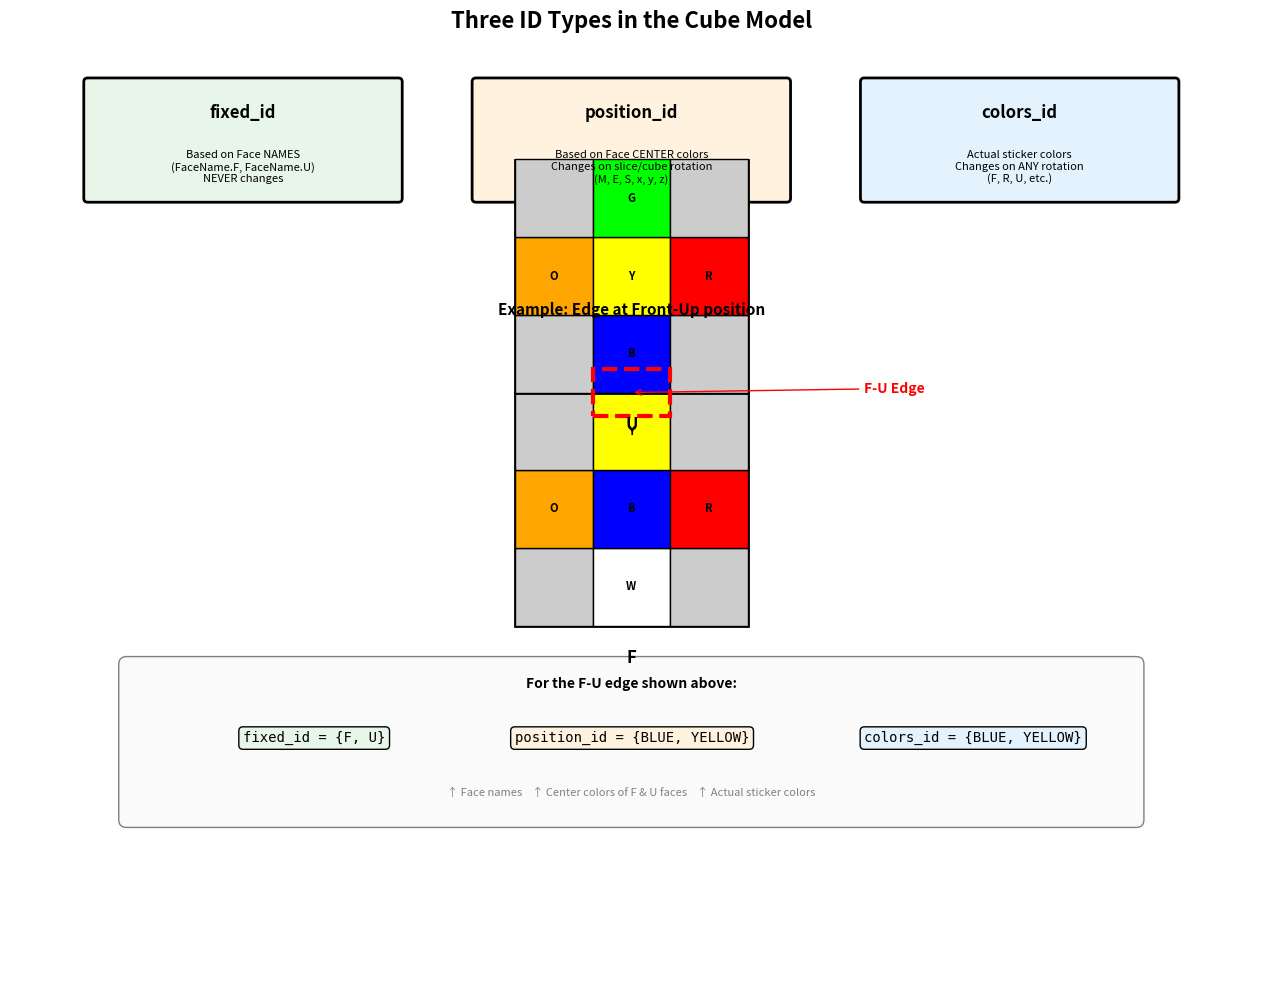

Python code for this plot: (Note: this script raises an exception after producing the figure.)
"""
Generate comprehensive diagrams for the Model ID System documentation.
Creates multiple figures showing:
1. Three ID types overview
2. Parts are FIXED, only colors move
3. Non-3x3 to 3x3 evolution (reduction)
4. When colors_id changes (face rotation vs cube rotation)
5. Part vs PartSlice differences
"""

import matplotlib.pyplot as plt
import matplotlib.patches as patches
from matplotlib.patches import FancyBboxPatch, Circle, FancyArrowPatch
import numpy as np

# Color definitions matching cube colors
COLORS = {
    'W': '#FFFFFF',  # White
    'Y': '#FFFF00',  # Yellow
    'B': '#0000FF',  # Blue
    'G': '#00FF00',  # Green
    'R': '#FF0000',  # Red
    'O': '#FFA500',  # Orange
}

FACE_COLORS = {
    'U': '#FFFFCC',  # Light yellow for Up
    'D': '#FFFFFF',  # White for Down
    'F': '#CCE5FF',  # Light blue for Front
    'B': '#CCFFCC',  # Light green for Back
    'R': '#FFCCCC',  # Light red for Right
    'L': '#FFE5CC',  # Light orange for Left
}

def draw_cube_face(ax, x, y, size, colors_grid, face_label='', title=''):
    """Draw a cube face with colored stickers."""
    n = len(colors_grid)
    cell_size = size / n

    # Draw border
    rect = patches.Rectangle((x, y), size, size, linewidth=2,
                              edgecolor='black', facecolor='none')
    ax.add_patch(rect)

    # Draw cells
    for row in range(n):
        for col in range(n):
            color = colors_grid[n-1-row][col]  # Flip row for visual
            cell = patches.Rectangle(
                (x + col * cell_size, y + row * cell_size),
                cell_size, cell_size,
                linewidth=1, edgecolor='black',
                facecolor=COLORS.get(color, '#CCCCCC')
            )
            ax.add_patch(cell)
            # Add color letter
            ax.text(x + col * cell_size + cell_size/2,
                   y + row * cell_size + cell_size/2,
                   color, ha='center', va='center', fontsize=8, fontweight='bold')

    # Face label
    if face_label:
        ax.text(x + size/2, y - 0.3, face_label, ha='center', va='top',
               fontsize=12, fontweight='bold')

    # Title above
    if title:
        ax.text(x + size/2, y + size + 0.2, title, ha='center', va='bottom',
               fontsize=10, fontweight='bold')


# ============================================================================
# DIAGRAM 1: Three ID Types Overview
# ============================================================================
def create_id_types_diagram():
    fig, ax = plt.subplots(1, 1, figsize=(14, 10))
    ax.set_xlim(-1, 15)
    ax.set_ylim(-1, 11)
    ax.set_aspect('equal')
    ax.axis('off')

    fig.suptitle('Three ID Types in the Cube Model', fontsize=16, fontweight='bold')

    # Title boxes for each ID type
    id_types = [
        ('fixed_id', 0, 9, '#E8F5E9', 'Based on Face NAMES\n(FaceName.F, FaceName.U)\nNEVER changes'),
        ('position_id', 5, 9, '#FFF3E0', 'Based on Face CENTER colors\nChanges on slice/cube rotation\n(M, E, S, x, y, z)'),
        ('colors_id', 10, 9, '#E3F2FD', 'Actual sticker colors\nChanges on ANY rotation\n(F, R, U, etc.)'),
    ]

    for name, x, y, color, desc in id_types:
        box = FancyBboxPatch((x, y), 4, 1.5, boxstyle="round,pad=0.05",
                             facecolor=color, edgecolor='black', linewidth=2)
        ax.add_patch(box)
        ax.text(x + 2, y + 1.1, name, ha='center', va='center',
               fontsize=12, fontweight='bold')
        ax.text(x + 2, y + 0.4, desc, ha='center', va='center',
               fontsize=8, style='italic')

    # Example cube section showing F-U edge
    ax.text(7, 7.5, 'Example: Edge at Front-Up position', ha='center',
           fontsize=11, fontweight='bold')

    # Draw simplified cube view
    # Front face
    front = [[' ', 'Y', ' '],
             ['O', 'B', 'R'],
             [' ', 'W', ' ']]
    draw_cube_face(ax, 5.5, 3.5, 3, front, 'F', '')

    # Up face (above front)
    up = [[' ', 'G', ' '],
          ['O', 'Y', 'R'],
          [' ', 'B', ' ']]
    draw_cube_face(ax, 5.5, 6.5, 3, up, 'U', '')

    # Highlight the F-U edge
    highlight = patches.Rectangle((6.5, 6.2), 1, 0.6, linewidth=3,
                                   edgecolor='red', facecolor='none', linestyle='--')
    ax.add_patch(highlight)
    ax.annotate('F-U Edge', xy=(7, 6.5), xytext=(10, 6.5),
               fontsize=10, fontweight='bold', color='red',
               arrowprops=dict(arrowstyle='->', color='red'))

    # ID values box
    id_box = FancyBboxPatch((0.5, 1), 13, 2, boxstyle="round,pad=0.1",
                            facecolor='#FAFAFA', edgecolor='gray', linewidth=1)
    ax.add_patch(id_box)

    ax.text(7, 2.7, 'For the F-U edge shown above:', ha='center', fontsize=10, fontweight='bold')
    ax.text(2, 2.0, 'fixed_id = {F, U}', ha='left', fontsize=10, family='monospace',
           bbox=dict(boxstyle='round', facecolor='#E8F5E9'))
    ax.text(5.5, 2.0, 'position_id = {BLUE, YELLOW}', ha='left', fontsize=10, family='monospace',
           bbox=dict(boxstyle='round', facecolor='#FFF3E0'))
    ax.text(10, 2.0, 'colors_id = {BLUE, YELLOW}', ha='left', fontsize=10, family='monospace',
           bbox=dict(boxstyle='round', facecolor='#E3F2FD'))
    ax.text(7, 1.3, '↑ Face names    ↑ Center colors of F & U faces    ↑ Actual sticker colors',
           ha='center', fontsize=8, color='gray')

    plt.tight_layout()
    plt.savefig('/home/<user>/cubesolve/design2/images/id-types-overview.png',
                dpi=150, bbox_inches='tight', facecolor='white')
    print("Created: id-types-overview.png")


# ============================================================================
# DIAGRAM 2: Parts are FIXED, Colors Move
# ============================================================================
def create_parts_fixed_diagram():
    fig, axes = plt.subplots(1, 3, figsize=(16, 6))
    fig.suptitle('Parts are FIXED in Space — Only Colors Rotate!', fontsize=16, fontweight='bold')

    # State 1: Before rotation
    ax1 = axes[0]
    ax1.set_xlim(-0.5, 4)
    ax1.set_ylim(-0.5, 4)
    ax1.set_aspect('equal')
    ax1.axis('off')
    ax1.set_title('BEFORE F rotation', fontsize=12)

    # Draw front face
    front1 = [['O', 'Y', 'R'],
              ['O', 'B', 'R'],
              ['O', 'W', 'R']]
    draw_cube_face(ax1, 0.5, 0.5, 3, front1, 'Front Face')

    # Highlight corner positions
    for pos, label in [((0.5, 3.0), 'Corner\nslot'), ((3.0, 3.0), 'Corner\nslot'),
                       ((0.5, 0.5), 'Corner\nslot'), ((3.0, 0.5), 'Corner\nslot')]:
        ax1.annotate(label, pos, fontsize=7, ha='center', va='center', color='purple')

    # Arrow to next state
    ax1.annotate('', xy=(3.8, 2), xytext=(3.5, 2),
                arrowprops=dict(arrowstyle='->', lw=2, color='green'))

    # State 2: After rotation
    ax2 = axes[1]
    ax2.set_xlim(-0.5, 4)
    ax2.set_ylim(-0.5, 4)
    ax2.set_aspect('equal')
    ax2.axis('off')
    ax2.set_title('AFTER F rotation (clockwise)', fontsize=12)

    # Front face after F rotation - colors have moved!
    front2 = [['O', 'O', 'O'],
              ['W', 'B', 'Y'],
              ['R', 'R', 'R']]
    draw_cube_face(ax2, 0.5, 0.5, 3, front2, 'Front Face')

    # Show same physical slots
    ax2.text(2, -0.3, 'Same physical slots!\nColors moved, not parts.',
            ha='center', fontsize=9, color='red', fontweight='bold')

    # State 3: Explanation
    ax3 = axes[2]
    ax3.set_xlim(-0.5, 5)
    ax3.set_ylim(-0.5, 5)
    ax3.axis('off')
    ax3.set_title('Key Insight', fontsize=12)

    explanation = """
PARTS = Physical slots in cube
        → NEVER move in 3D space
        → fixed_id stays constant

COLORS = Stickers on the cube
        → Rotate during moves
        → colors_id changes

The F-U-R corner SLOT always
exists at the same position.

Only the colored stickers
rotate through slots!
"""
    ax3.text(0, 4.5, explanation, fontsize=10, family='monospace',
            verticalalignment='top',
            bbox=dict(boxstyle='round', facecolor='lightyellow', edgecolor='gray'))

    # Visual representation
    ax3.add_patch(Circle((2.5, 1), 0.3, facecolor='#E8F5E9', edgecolor='black', lw=2))
    ax3.text(2.5, 1, 'Slot', ha='center', va='center', fontsize=8)
    ax3.annotate('', xy=(2.5, 0.3), xytext=(2.5, 0.7),
                arrowprops=dict(arrowstyle='->', color='blue', lw=2))
    ax3.text(2.5, 0.1, 'FIXED', ha='center', fontsize=8, fontweight='bold', color='green')

    ax3.add_patch(patches.Rectangle((3.5, 0.7), 0.6, 0.6, facecolor='red', edgecolor='black'))
    ax3.text(3.8, 1, 'R', ha='center', va='center', fontsize=10, fontweight='bold', color='white')
    ax3.annotate('', xy=(4.5, 1), xytext=(4.1, 1),
                arrowprops=dict(arrowstyle='->', color='blue', lw=2))
    ax3.text(4.7, 1, 'MOVES', ha='left', fontsize=8, fontweight='bold', color='red')

    plt.tight_layout()
    plt.savefig('/home/<user>/cubesolve/design2/images/parts-fixed-colors-move.png',
                dpi=150, bbox_inches='tight', facecolor='white')
    print("Created: parts-fixed-colors-move.png")


# ============================================================================
# DIAGRAM 3: Non-3x3 to 3x3 Evolution (Reduction)
# ============================================================================
def create_reduction_diagram():
    fig, axes = plt.subplots(1, 3, figsize=(16, 7))
    fig.suptitle('Evolution: Big Cube → 3x3 Reduction', fontsize=16, fontweight='bold')

    # 5x5 edge NOT reduced
    ax1 = axes[0]
    ax1.set_xlim(-0.5, 6)
    ax1.set_ylim(-1, 6)
    ax1.set_aspect('equal')
    ax1.axis('off')
    ax1.set_title('5x5 Edge: NOT Reduced\n(is3x3 = FALSE)', fontsize=11, color='red')

    # Draw edge slices with DIFFERENT colors
    edge_colors_bad = [['R', 'O', 'R', 'G', 'R'],  # Top row of edge (varied!)
                       ['B', 'G', 'B', 'O', 'B']]  # Bottom row (varied!)

    for i, color in enumerate(edge_colors_bad[0]):
        rect = patches.Rectangle((i + 0.5, 3.5), 1, 1, facecolor=COLORS[color],
                                  edgecolor='black', linewidth=2)
        ax1.add_patch(rect)
        ax1.text(i + 1, 4, f'S{i}', ha='center', va='center', fontsize=8)
    for i, color in enumerate(edge_colors_bad[1]):
        rect = patches.Rectangle((i + 0.5, 2.5), 1, 1, facecolor=COLORS[color],
                                  edgecolor='black', linewidth=2)
        ax1.add_patch(rect)

    ax1.text(3, 2, 'Each slice has DIFFERENT colors!', ha='center', fontsize=9,
            color='red', fontweight='bold')

    # Slice info
    ax1.text(0.5, 1.5, 'Slice 0: {R,B}\nSlice 1: {O,G}\nSlice 2: {R,B}\nSlice 3: {G,O}\nSlice 4: {R,B}',
            fontsize=8, family='monospace',
            bbox=dict(boxstyle='round', facecolor='#FFEBEE'))

    ax1.text(3, 0.5, '⚠️ Edge.colors_id is MEANINGLESS\n⚠️ Use slice.colors_id instead',
            ha='center', fontsize=9, color='darkred', fontweight='bold')

    # Arrow
    ax1.annotate('SOLVE\nEDGES', xy=(5.8, 3.5), xytext=(5.5, 3.5),
                fontsize=10, fontweight='bold', color='green',
                arrowprops=dict(arrowstyle='->', color='green', lw=3))

    # 5x5 edge REDUCED
    ax2 = axes[1]
    ax2.set_xlim(-0.5, 6)
    ax2.set_ylim(-1, 6)
    ax2.set_aspect('equal')
    ax2.axis('off')
    ax2.set_title('5x5 Edge: REDUCED\n(is3x3 = TRUE)', fontsize=11, color='green')

    # Draw edge slices with SAME colors
    edge_colors_good = [['R', 'R', 'R', 'R', 'R'],  # All same!
                        ['B', 'B', 'B', 'B', 'B']]

    for i, color in enumerate(edge_colors_good[0]):
        rect = patches.Rectangle((i + 0.5, 3.5), 1, 1, facecolor=COLORS[color],
                                  edgecolor='black', linewidth=2)
        ax1.add_patch(rect)
        ax2.add_patch(patches.Rectangle((i + 0.5, 3.5), 1, 1, facecolor=COLORS[color],
                                        edgecolor='black', linewidth=2))
        ax2.text(i + 1, 4, f'S{i}', ha='center', va='center', fontsize=8)
    for i, color in enumerate(edge_colors_good[1]):
        ax2.add_patch(patches.Rectangle((i + 0.5, 2.5), 1, 1, facecolor=COLORS[color],
                                        edgecolor='black', linewidth=2))

    ax2.text(3, 2, 'All slices have SAME colors!', ha='center', fontsize=9,
            color='green', fontweight='bold')

    ax2.text(0.5, 1.5, 'Slice 0: {R,B}\nSlice 1: {R,B}\nSlice 2: {R,B}\nSlice 3: {R,B}\nSlice 4: {R,B}',
            fontsize=8, family='monospace',
            bbox=dict(boxstyle='round', facecolor='#E8F5E9'))

    ax2.text(3, 0.5, '✓ Edge.colors_id = {R,B}\n✓ Now behaves like 3x3 edge!',
            ha='center', fontsize=9, color='darkgreen', fontweight='bold')

    # Summary panel
    ax3 = axes[2]
    ax3.set_xlim(-0.5, 5)
    ax3.set_ylim(-0.5, 6)
    ax3.axis('off')
    ax3.set_title('Summary: When to Use What', fontsize=11)

    summary = """
┌─────────────────────────────────┐
│  PHASE 1: Big Cube              │
│  is3x3 = FALSE                  │
├─────────────────────────────────┤
│  • Work with SLICES             │
│  • Use slice.colors_id          │
│  • Part.colors_id = undefined   │
│  • Solvers: NxNEdges, NxNCenters│
└─────────────────────────────────┘

┌─────────────────────────────────┐
│  PHASE 2: After Reduction       │
│  is3x3 = TRUE                   │
├─────────────────────────────────┤
│  • Work with PARTS              │
│  • Use part.colors_id           │
│  • Use part.in_position         │
│  • Solvers: L1Cross, OLL, PLL   │
└─────────────────────────────────┘
"""
    ax3.text(0, 5.5, summary, fontsize=9, family='monospace',
            verticalalignment='top',
            bbox=dict(boxstyle='round', facecolor='lightyellow'))

    plt.tight_layout()
    plt.savefig('/home/<user>/cubesolve/design2/images/reduction-evolution.png',
                dpi=150, bbox_inches='tight', facecolor='white')
    print("Created: reduction-evolution.png")


# ============================================================================
# DIAGRAM 4: When colors_id Changes
# ============================================================================
def create_colors_id_changes_diagram():
    fig, axes = plt.subplots(2, 3, figsize=(15, 10))
    fig.suptitle('When Does colors_id Change?', fontsize=16, fontweight='bold')

    # Row 1: Face rotation (F move) - colors_id CHANGES
    ax = axes[0, 0]
    ax.set_xlim(-0.5, 4)
    ax.set_ylim(-0.5, 4)
    ax.set_aspect('equal')
    ax.axis('off')
    ax.set_title('Before F move', fontsize=10)

    face1 = [['O', 'Y', 'R'],
             ['O', 'B', 'R'],
             ['O', 'W', 'R']]
    draw_cube_face(ax, 0.5, 0.5, 3, face1, 'Front')
    ax.text(2, -0.3, 'F-U edge: {Y, B}', ha='center', fontsize=9,
           bbox=dict(boxstyle='round', facecolor='#E3F2FD'))

    ax = axes[0, 1]
    ax.set_xlim(-0.5, 4)
    ax.set_ylim(-0.5, 4)
    ax.set_aspect('equal')
    ax.axis('off')
    ax.set_title('After F move', fontsize=10)

    face2 = [['O', 'O', 'O'],
             ['W', 'B', 'Y'],
             ['R', 'R', 'R']]
    draw_cube_face(ax, 0.5, 0.5, 3, face2, 'Front')
    ax.text(2, -0.3, 'F-U edge: {O, B}', ha='center', fontsize=9,
           bbox=dict(boxstyle='round', facecolor='#FFCDD2'))

    ax = axes[0, 2]
    ax.set_xlim(-0.5, 5)
    ax.set_ylim(-0.5, 4)
    ax.axis('off')
    ax.set_title('Face Rotation (F, R, U, etc.)', fontsize=10, color='red')

    ax.text(0, 3, '✗ colors_id CHANGES', fontsize=12, fontweight='bold', color='red')
    ax.text(0, 2.3, 'Colors rotate to new slots', fontsize=10)
    ax.text(0, 1.6, '✓ fixed_id stays same', fontsize=10, color='green')
    ax.text(0, 0.9, '✓ position_id stays same', fontsize=10, color='green')
    ax.text(0, 0.2, '(face centers don\'t move)', fontsize=9, style='italic', color='gray')

    # Row 2: Cube rotation (y move) - position_id ALSO changes!
    ax = axes[1, 0]
    ax.set_xlim(-0.5, 4)
    ax.set_ylim(-0.5, 4)
    ax.set_aspect('equal')
    ax.axis('off')
    ax.set_title('Before y rotation', fontsize=10)

    face3 = [['G', 'G', 'G'],
             ['G', 'B', 'G'],  # Blue center
             ['G', 'G', 'G']]
    draw_cube_face(ax, 0.5, 0.5, 3, face3, 'Front (Blue center)')

    ax = axes[1, 1]
    ax.set_xlim(-0.5, 4)
    ax.set_ylim(-0.5, 4)
    ax.set_aspect('equal')
    ax.axis('off')
    ax.set_title('After y rotation', fontsize=10)

    face4 = [['B', 'B', 'B'],
             ['B', 'R', 'B'],  # Red center - was Right face!
             ['B', 'B', 'B']]
    draw_cube_face(ax, 0.5, 0.5, 3, face4, 'Front (Red center)')

    ax = axes[1, 2]
    ax.set_xlim(-0.5, 5)
    ax.set_ylim(-0.5, 4)
    ax.axis('off')
    ax.set_title('Cube/Slice Rotation (x, y, z, M, E, S)', fontsize=10, color='purple')

    ax.text(0, 3, '✗ colors_id CHANGES', fontsize=12, fontweight='bold', color='red')
    ax.text(0, 2.3, '✗ position_id CHANGES', fontsize=12, fontweight='bold', color='red')
    ax.text(0, 1.6, '(face centers rotate!)', fontsize=9, style='italic', color='gray')
    ax.text(0, 0.9, '✓ fixed_id stays same', fontsize=10, color='green')
    ax.text(0, 0.2, '(structure never changes)', fontsize=9, style='italic', color='gray')

    plt.tight_layout()
    plt.savefig('/home/<user>/cubesolve/design2/images/colors-id-changes.png',
                dpi=150, bbox_inches='tight', facecolor='white')
    print("Created: colors-id-changes.png")


# ============================================================================
# DIAGRAM 5: Part vs PartSlice
# ============================================================================
def create_part_vs_slice_diagram():
    fig, ax = plt.subplots(1, 1, figsize=(14, 10))
    ax.set_xlim(-0.5, 14)
    ax.set_ylim(-0.5, 10)
    ax.set_aspect('equal')
    ax.axis('off')

    fig.suptitle('Part vs PartSlice: The Hierarchy', fontsize=16, fontweight='bold')

    # Draw class hierarchy
    hierarchy = """
    ┌─────────────┐
    │    Cube     │
    └──────┬──────┘
           │
    ┌──────┴──────┐
    │    Face     │ (6 faces)
    └──────┬──────┘
           │
    ┌──────┴──────┐
    │    Part     │ (Edge, Corner, Center)
    └──────┬──────┘
           │
    ┌──────┴──────┐
    │  PartSlice  │ (EdgeWing, CornerSlice, CenterSlice)
    └──────┬──────┘
           │
    ┌──────┴──────┐
    │  PartEdge   │ (individual sticker)
    └─────────────┘
    """

    # Draw boxes for hierarchy
    boxes = [
        (5, 9, 'Cube', '#B3E5FC'),
        (5, 7.5, 'Face (×6)', '#C8E6C9'),
        (5, 6, 'Part\n(Edge, Corner, Center)', '#FFF9C4'),
        (5, 4, 'PartSlice\n(EdgeWing, CornerSlice)', '#FFCCBC'),
        (5, 2, 'PartEdge\n(sticker)', '#E1BEE7'),
    ]

    for x, y, label, color in boxes:
        box = FancyBboxPatch((x, y), 4, 1.2, boxstyle="round,pad=0.05",
                             facecolor=color, edgecolor='black', linewidth=2)
        ax.add_patch(box)
        ax.text(x + 2, y + 0.6, label, ha='center', va='center', fontsize=10, fontweight='bold')

    # Draw connecting lines
    for y in [8.7, 7.2, 5.7, 3.7]:
        ax.plot([7, 7], [y, y - 0.3], 'k-', lw=2)

    # Right side: 5x5 edge visualization
    ax.text(11.5, 9.5, '5×5 Edge Example', fontsize=12, fontweight='bold', ha='center')

    # Draw the 5x5 edge
    edge_top = ['R', 'R', 'R', 'R', 'R']
    edge_bot = ['B', 'B', 'B', 'B', 'B']

    for i in range(5):
        # Top row
        rect = patches.Rectangle((9.5 + i * 0.8, 8), 0.8, 0.8,
                                  facecolor=COLORS[edge_top[i]], edgecolor='black', lw=2)
        ax.add_patch(rect)
        # Bottom row
        rect = patches.Rectangle((9.5 + i * 0.8, 7.2), 0.8, 0.8,
                                  facecolor=COLORS[edge_bot[i]], edgecolor='black', lw=2)
        ax.add_patch(rect)

    # Labels
    ax.text(11.5, 6.8, 'Edge (Part) - contains 5 slices', ha='center', fontsize=9)

    # Show one slice
    ax.annotate('', xy=(10.3, 6.5), xytext=(10.3, 7.2),
               arrowprops=dict(arrowstyle='->', color='red', lw=2))

    ax.add_patch(patches.Rectangle((9.8, 5.5), 0.8, 0.8, facecolor=COLORS['R'],
                                   edgecolor='red', lw=3))
    ax.add_patch(patches.Rectangle((9.8, 4.7), 0.8, 0.8, facecolor=COLORS['B'],
                                   edgecolor='red', lw=3))
    ax.text(11.5, 5.2, 'EdgeWing (PartSlice)\nSlice 0: {R, B}', ha='left', fontsize=9)

    # Show one PartEdge
    ax.annotate('', xy=(10.2, 4.2), xytext=(10.2, 4.7),
               arrowprops=dict(arrowstyle='->', color='purple', lw=2))

    ax.add_patch(patches.Rectangle((9.8, 3.4), 0.8, 0.8, facecolor=COLORS['R'],
                                   edgecolor='purple', lw=3))
    ax.text(11.5, 3.8, 'PartEdge (sticker)\ncolor = RED', ha='left', fontsize=9)

    # Comparison table
    table_y = 1.5
    ax.text(7, table_y + 0.8, 'ID Availability:', fontsize=11, fontweight='bold', ha='center')

    table = """
┌─────────────┬────────────┬─────────────┬───────────┐
│             │  fixed_id  │ position_id │ colors_id │
├─────────────┼────────────┼─────────────┼───────────┤
│ Part        │     ✓      │   ✓ (3x3)   │  ✓ (3x3)  │
│ PartSlice   │     ✓      │      ✗      │     ✓     │
│ PartEdge    │     ✗      │      ✗      │  (color)  │
└─────────────┴────────────┴─────────────┴───────────┘
"""
    ax.text(7, table_y - 0.8, table, fontsize=9, family='monospace', ha='center', va='top',
           bbox=dict(boxstyle='round', facecolor='#FAFAFA'))

    plt.tight_layout()
    plt.savefig('/home/<user>/cubesolve/design2/images/part-vs-slice.png',
                dpi=150, bbox_inches='tight', facecolor='white')
    print("Created: part-vs-slice.png")


# ============================================================================
# Run all
# ============================================================================
if __name__ == '__main__':
    create_id_types_diagram()
    create_parts_fixed_diagram()
    create_reduction_diagram()
    create_colors_id_changes_diagram()
    create_part_vs_slice_diagram()
    print("\nAll diagrams created successfully!")
